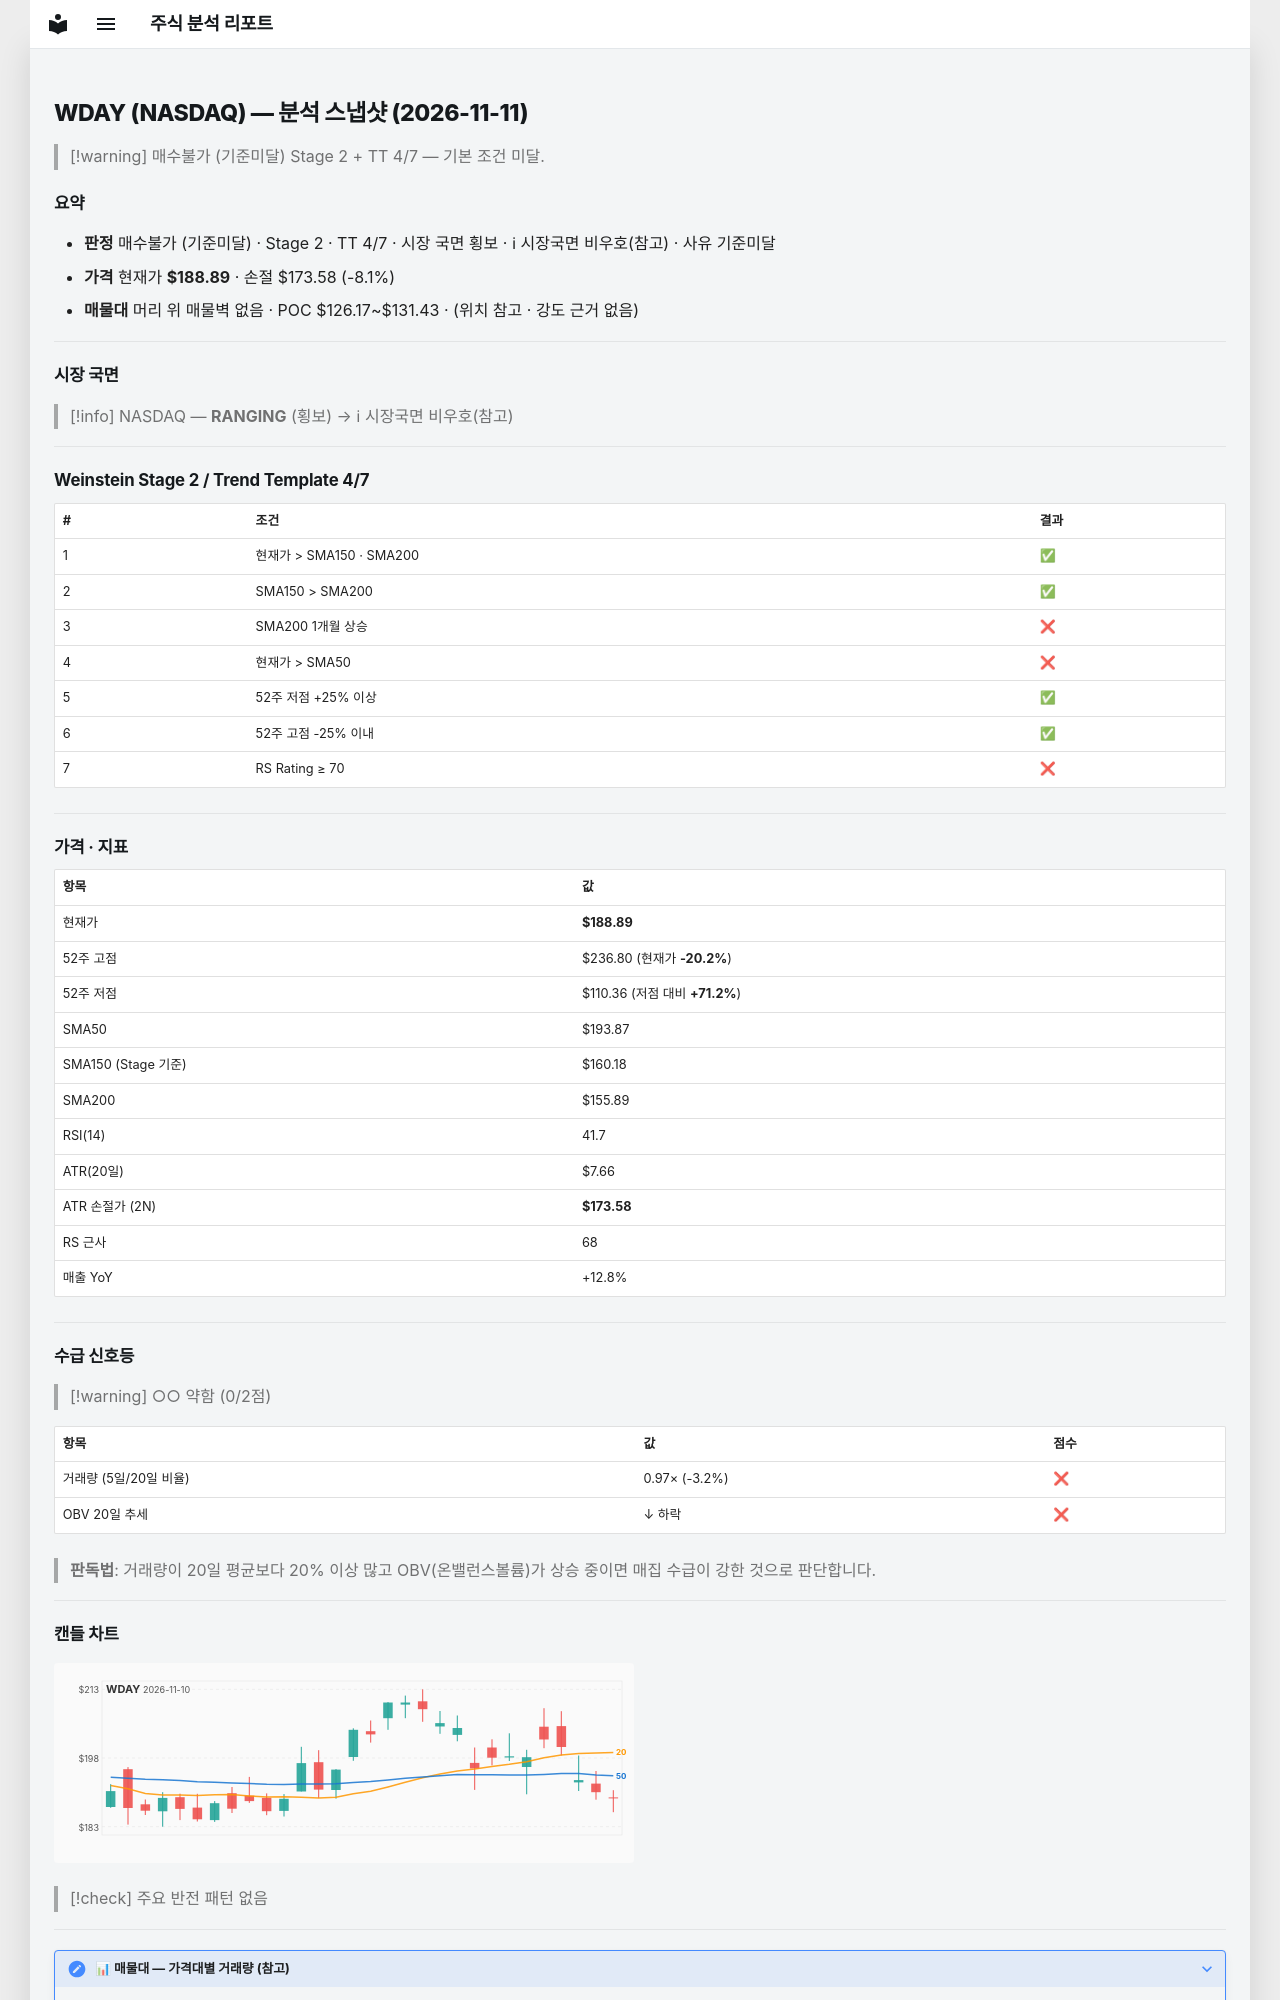

repository: soloandco/stock-reports · page: snapshots/WDAY-2026-11-11/index.html · generator: mkdocs

---
type: analysis-snapshot
title: WDAY 분석 스냅샷
ticker: WDAY
market: NASDAQ
created: 2026-11-11
updated: 2026-11-11
bar-date: 2026-11-10
verdict: 매수불가
verdict-reason: 기준미달
real-rr: 2.52
sma50-gap-pct: -2.6
weekly-position: 저항대아래
weekly-overhead-price: 227.49
weekly-overhead-pct: 20.4
stage: 2
trend-template-score: 4
tt-max: 7
ma-set: sma-50-150-200
price: 188.88999938964844
stop-price: 173.57958748819166
market-regime: RANGING
supply-demand-score: 0/2
supply-demand-label: 약함
status: tracking
tags:
  - stock-agent
  - watchlist
  - WDAY
  - analysis
related:
  - "[[analysis-template]]"
---

# WDAY (NASDAQ) — 분석 스냅샷 (2026-11-11)

> [!warning] 매수불가 (기준미달)
> Stage 2 + TT 4/7 — 기본 조건 미달.

## 요약

- **판정** 매수불가 (기준미달) · Stage 2 · TT 4/7 · 시장 국면 횡보 · ℹ 시장국면 비우호(참고) · 사유 기준미달
- **가격** 현재가 **$188.89** · 손절 $173.58 (-8.1%)
- **매물대** 머리 위 매물벽 없음 · POC $126.17~$131.43 · (위치 참고 · 강도 근거 없음)

---

## 시장 국면

> [!info] NASDAQ — **RANGING** (횡보) → ℹ 시장국면 비우호(참고)

---

## Weinstein Stage 2 / Trend Template 4/7

| # | 조건 | 결과 |
|---|------|------|
| 1 | 현재가 > SMA150 · SMA200 | ✅ |
| 2 | SMA150 > SMA200 | ✅ |
| 3 | SMA200 1개월 상승 | ❌ |
| 4 | 현재가 > SMA50 | ❌ |
| 5 | 52주 저점 +25% 이상 | ✅ |
| 6 | 52주 고점 -25% 이내 | ✅ |
| 7 | RS Rating ≥ 70 | ❌ |

---

## 가격 · 지표

| 항목 | 값 |
|------|---|
| 현재가 | **$188.89** |
| 52주 고점 | $236.80 (현재가 **-20.2%**) |
| 52주 저점 | $110.36 (저점 대비 **+71.2%**) |
| SMA50 | $193.87 |
| SMA150 (Stage 기준) | $160.18 |
| SMA200 | $155.89 |
| RSI(14) | 41.7 |
| ATR(20일) | $7.66 |
| ATR 손절가 (2N) | **$173.58** |
| RS 근사 | 68 |
| 매출 YoY | +12.8% |

---
## 수급 신호등

> [!warning] ○○ 약함 (0/2점)

| 항목 | 값 | 점수 |
|------|------|------|
| 거래량 (5일/20일 비율) | 0.97× (-3.2%) | ❌ |
| OBV 20일 추세 | ↓ 하락 | ❌ |

> **판독법**: 거래량이 20일 평균보다 20% 이상 많고 OBV(온밸런스볼륨)가 상승 중이면 매집 수급이 강한 것으로 판단합니다.

---
